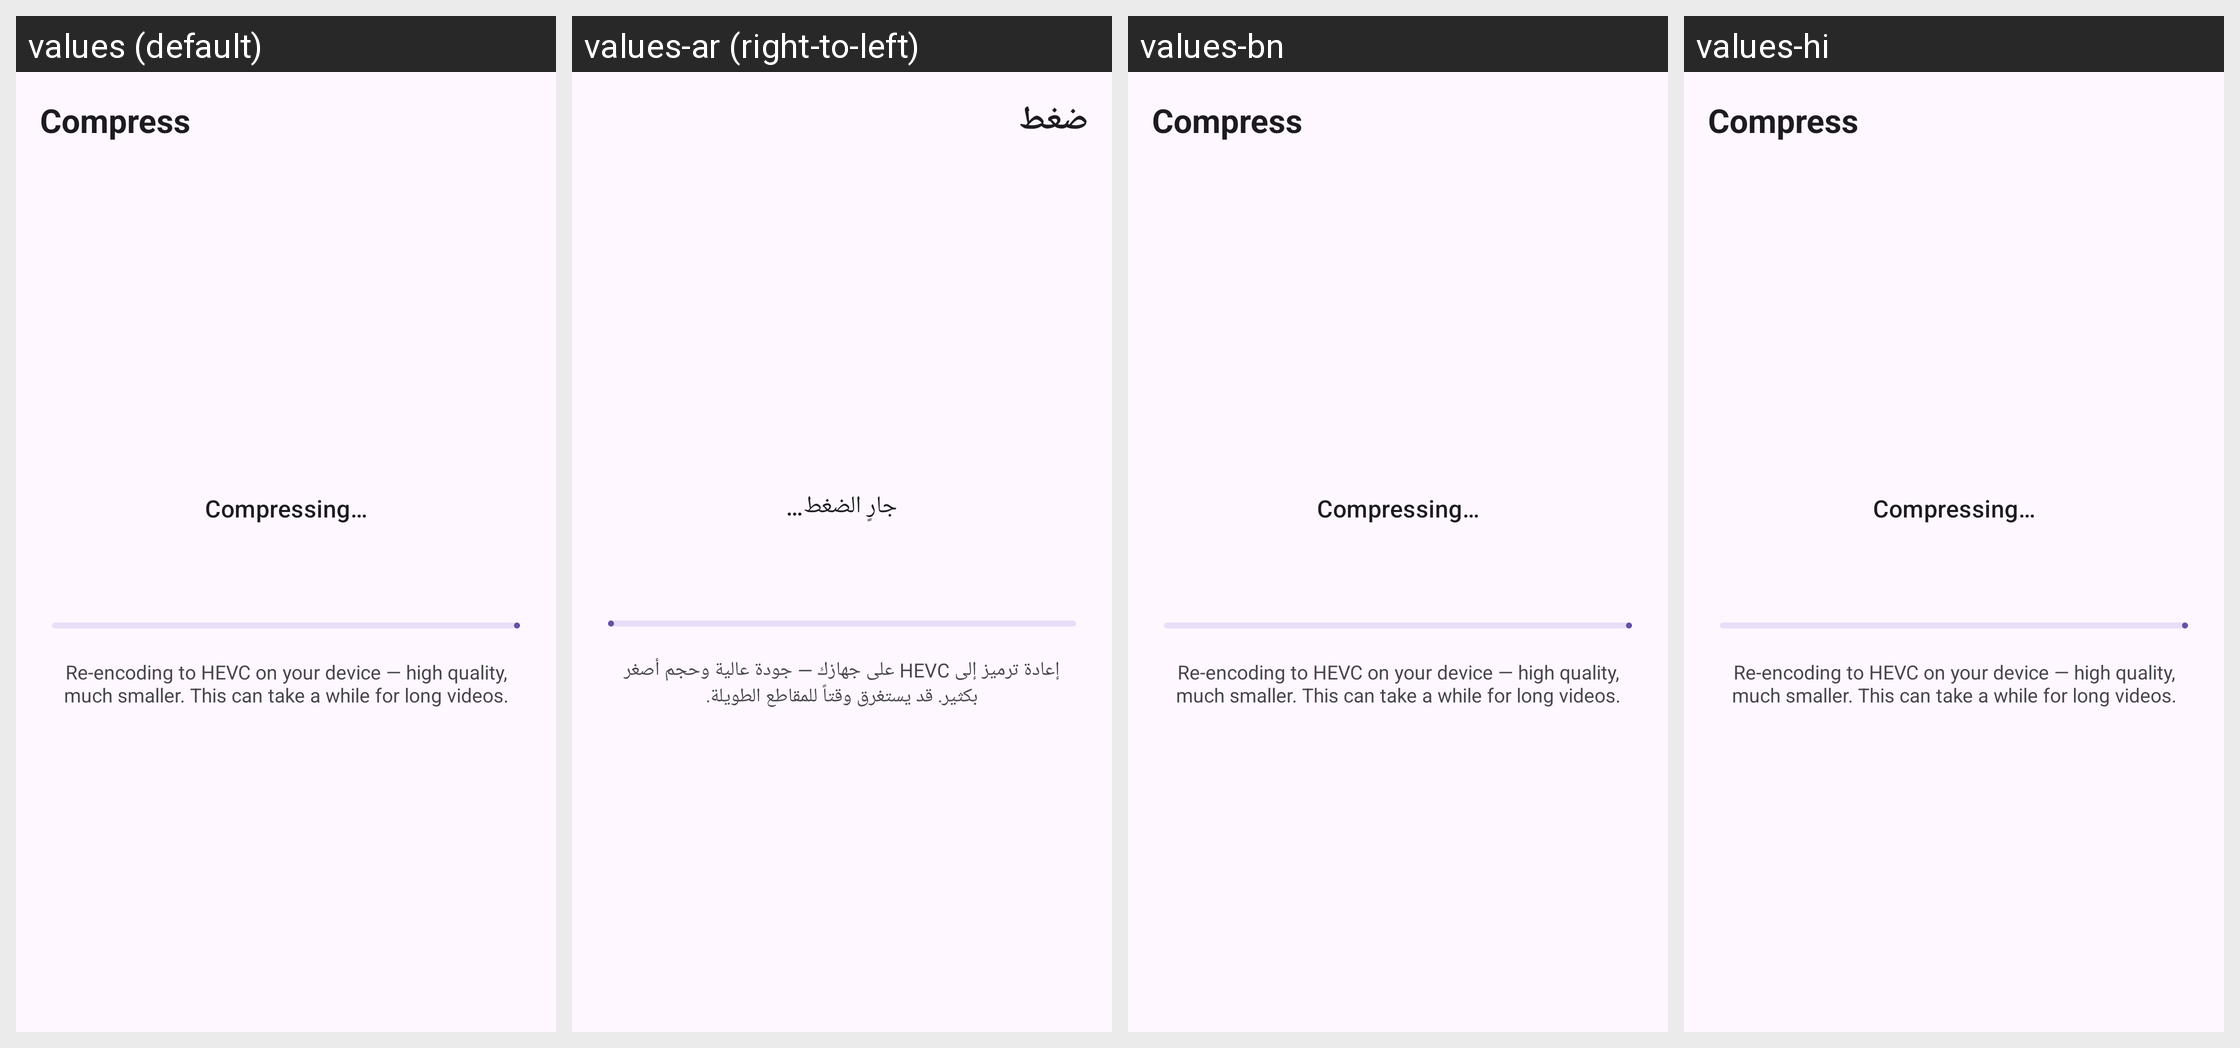

Locale-by-locale string values for the Android screen shown in this grid:
Android screen res/layout/activity_compress.xml rendered under 4 locales, left to right: values (default), values-ar (right-to-left), values-bn, values-hi. Device: Nexus 5 (rendered at 1080×1920; each locale shown at half size, 540×960, under a caption strip naming it); theme Theme.MyVideoLibrary.
Other locales in the repository, not shown: values-de, values-es, values-fa, values-fil, values-fr, values-in, values-it, values-ms, values-ru, values-tr.
Strings drawn on this screen, with the default value and each locale's value (text and hints the layout hard-codes, and strings that could not be matched under every locale, appear in the picture but are not listed):

compress_title
  values: Compress
  values-ar: ضغط
  values-bn: Compress  [not translated; the default value is used]
  values-hi: Compress  [not translated; the default value is used]

compressing
  values: Compressing…
  values-ar: جارٍ الضغط…
  values-bn: Compressing…  [not translated; the default value is used]
  values-hi: Compressing…  [not translated; the default value is used]

compress_hint
  values: Re-encoding to HEVC on your device — high quality, much smaller. This can take a while for long videos.
  values-ar: إعادة ترميز إلى HEVC على جهازك — جودة عالية وحجم أصغر بكثير. قد يستغرق وقتاً للمقاطع الطويلة.
  values-bn: Re-encoding to HEVC on your device — high quality, much smaller. This can take a while for long videos.  [not translated; the default value is used]
  values-hi: Re-encoding to HEVC on your device — high quality, much smaller. This can take a while for long videos.  [not translated; the default value is used]
